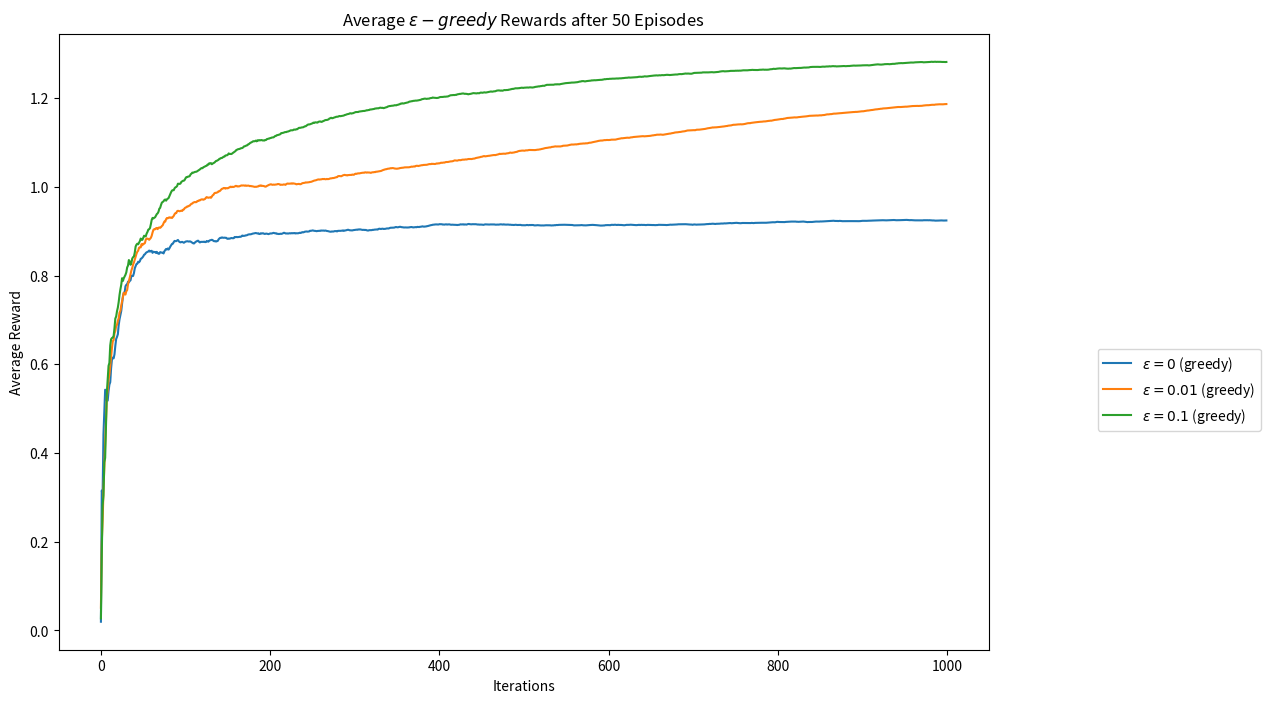

Source code (Python):
#!/usr/bin/env python
# coding: utf-8

# In[1]:


import numpy as np
import matplotlib.pyplot as plt 
import pandas as pd 
get_ipython().run_line_magic('matplotlib', 'inline')


# In[4]:


class K_arm_bandit: 
    '''
    epsilon-greedy k-bandit problem
    
    Inputs
    =====================================================
    k: number of arms (int)
    iterations: number of steps (int)
    eps: probability of random action 0 < eps < 1 (float)
    mu: set the average rewards for each of the k-arms.
        Set to "random" for the rewards to be selected from
        a normal distribution with mean = 0. 
        Set to "sequence" for the means to be ordered from 
        0 to k-1.
        Pass a list or array of length = k for user-defined
        values.
    '''
    
    def __init__(self, k, iterations, eps, mu = 'random'):
        '''
        k = Number of action
        iter = Number of steps the agent takes in each episode
        eps = Search probablity
        mu = User-defined q_star array. If mu = 'random' then q_star is a random array
        q_star = Mean expected reward for each action
        total_steps = Total steps taken by the agent so far
        k_steps = Step count for each action
        total_reward = Net mean total reward achieved by the agent
        k_reward = Mean total reward for each action
        reward_track = Track of mean total reward acheived by the agent after every step
        '''
        self.k = k
        self.iter = iterations    
        self.eps = eps
        if type(mu) == list or type(mu).__module__ == np.__name__:           
            self.q_star = np.array(mu)
        elif mu == 'random':
            self.q_star = np.random.normal(0, 1, k)
            
        self.total_steps = 0
        self.k_steps = np.zeros(k)
        self.total_reward = 0
        self.k_reward = np.zeros(k)
        self.reward_track = np.zeros(iterations)
    
    def eps_greedy(self):
        
        # Greedily select an action
        action = np.argwhere(self.k_reward == np.max(self.k_reward)).reshape(-1)
        action = np.random.choice(action)
        
        # Randomly select an action
        if(self.eps > 0):
            choice = np.random.choice([0, 1], p = [1-self.eps, self.eps])
            if(choice == 1):
                action = np.random.choice(self.k)
                        
        reward = np.random.normal(self.q_star[action], 1)
        self.k_steps[action] = self.k_steps[action] + 1
        self.total_steps = self.total_steps + 1
        self.k_reward[action] = self.k_reward[action] + (reward - self.k_reward[action])/self.k_steps[action]
        self.total_reward = self.total_reward + (reward - self.total_reward)/self.total_steps
    
    def run_greedy(self):
        for i in range(self.iter):
            self.eps_greedy()
            self.reward_track[i] = self.total_reward


# In[6]:


k = 10
iterations = 1000
episodes = 50

bandit1_reward = np.zeros(iterations)
bandit2_reward = np.zeros(iterations)
bandit3_reward = np.zeros(iterations)

for i in range(episodes):
    bandit1 = K_arm_bandit(10, 1000, 0)
    bandit2 = K_arm_bandit(10, 1000, 0.01, bandit1.q_star)
    bandit3 = K_arm_bandit(10, 1000, 0.1, bandit1.q_star)
    
    bandit1.run_greedy()
    bandit2.run_greedy()
    bandit3.run_greedy()
    
    bandit1_reward = bandit1_reward + (bandit1.reward_track - bandit1_reward)/(i+1)
    bandit2_reward = bandit2_reward + (bandit2.reward_track - bandit2_reward)/(i+1)
    bandit3_reward = bandit3_reward + (bandit3.reward_track - bandit3_reward)/(i+1)

plt.figure(figsize=(12,8))
plt.plot(bandit1_reward, label="$\epsilon=0$ (greedy)")
plt.plot(bandit2_reward, label="$\epsilon=0.01$ (greedy)")
plt.plot(bandit3_reward, label="$\epsilon=0.1$ (greedy)")
plt.legend(bbox_to_anchor=(1.3, 0.5))
plt.xlabel("Iterations")
plt.ylabel("Average Reward")
plt.title("Average $\epsilon-greedy$ Rewards after " + str(episodes) 
    + " Episodes")
plt.show()
